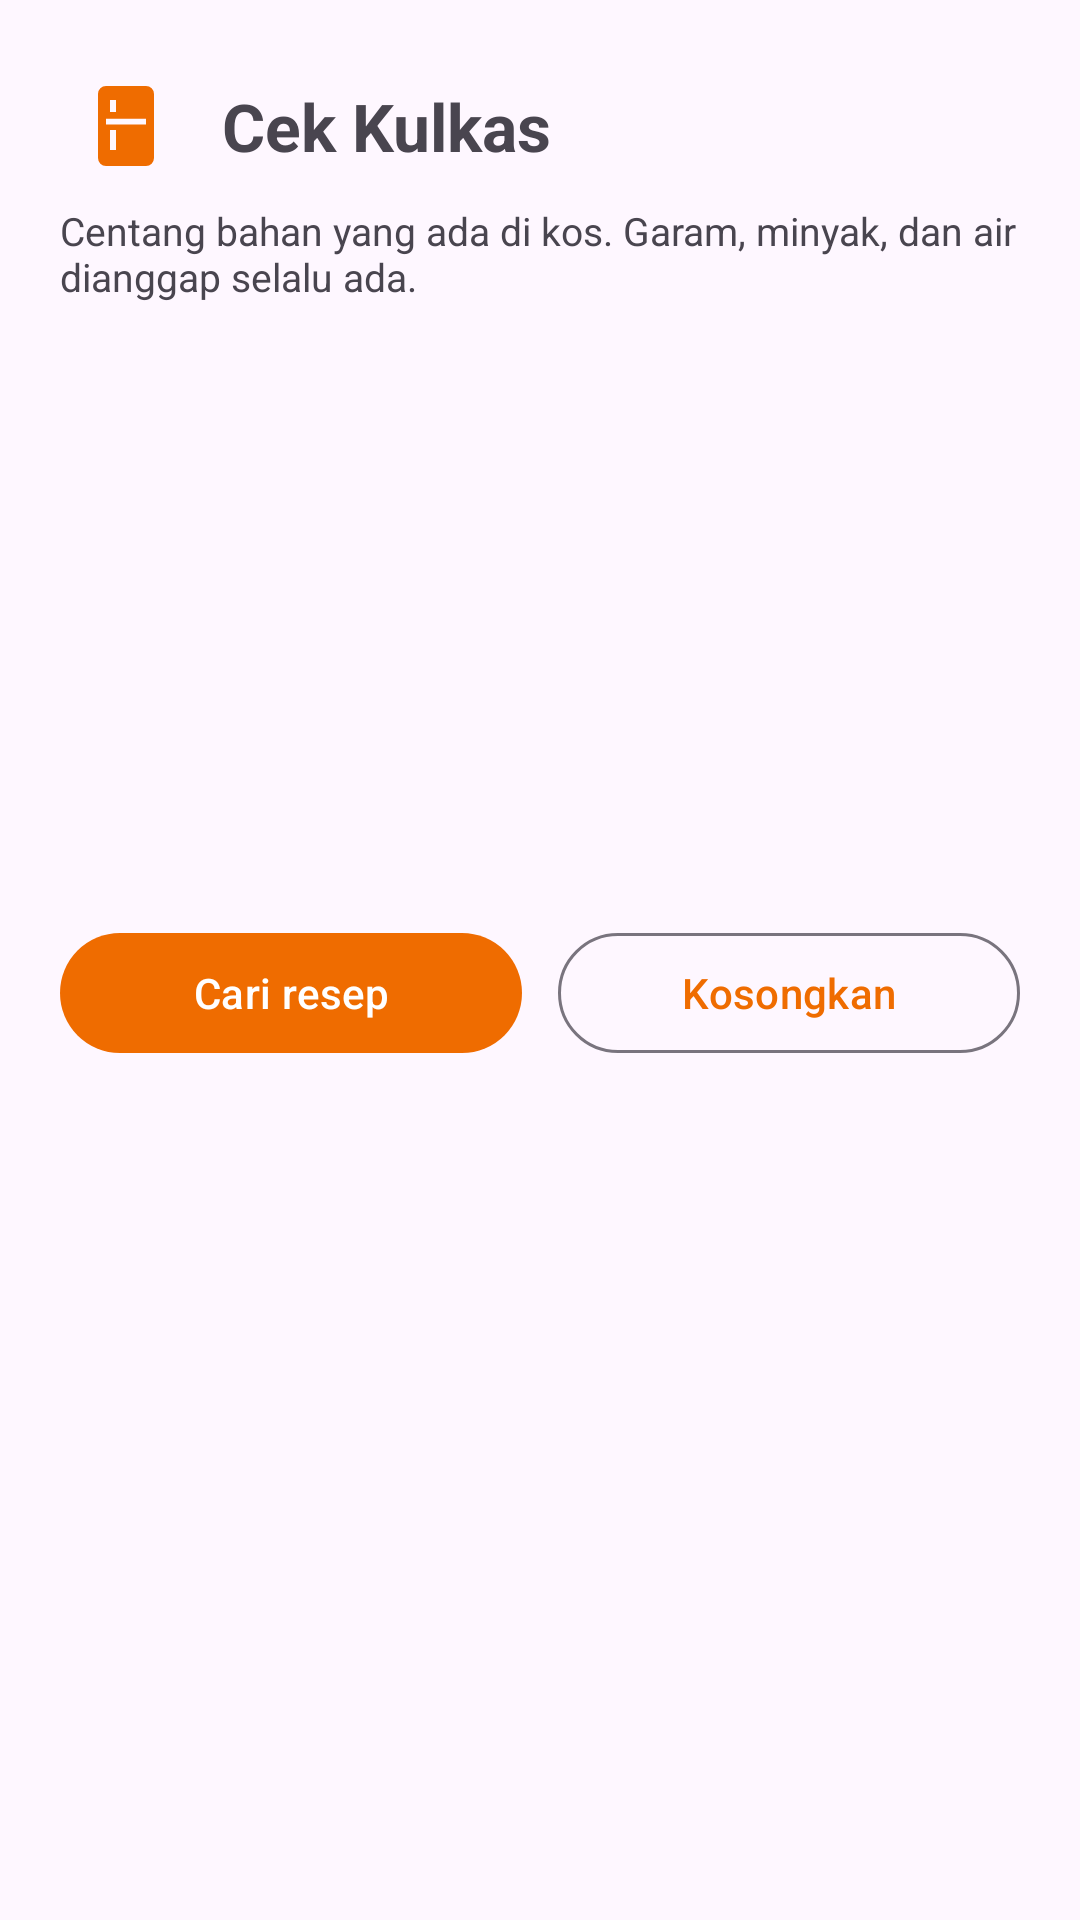

Reconstruct the res/layout file that produces this screen, plus the resources it refers to.
<!-- AndroidManifest.xml: application theme Theme.ResepAnakKost -->
<!-- res/layout/fragment_kulkas.xml -->
<?xml version="1.0" encoding="utf-8"?>
<LinearLayout xmlns:android="http://schemas.android.com/apk/res/android"
    xmlns:app="http://schemas.android.com/apk/res-auto"
    android:layout_width="match_parent"
    android:layout_height="match_parent"
    android:orientation="vertical"
    android:padding="20dp">

    <LinearLayout
        android:layout_width="match_parent"
        android:layout_height="wrap_content"
        android:gravity="center_vertical"
        android:orientation="horizontal">

        <ImageView
            android:id="@+id/ivHeader"
            android:layout_width="44dp"
            android:layout_height="44dp"
            android:contentDescription="Ikon kulkas"
            android:padding="6dp"
            android:src="@drawable/ic_kulkas"
            app:tint="?attr/colorPrimary" />

        <TextView
            android:layout_width="wrap_content"
            android:layout_height="wrap_content"
            android:layout_marginStart="10dp"
            android:text="Cek Kulkas"
            android:textSize="22sp"
            android:textStyle="bold" />
    </LinearLayout>

    <TextView
        android:layout_width="wrap_content"
        android:layout_height="wrap_content"
        android:layout_marginTop="4dp"
        android:text="Centang bahan yang ada di kos. Garam, minyak, dan air dianggap selalu ada."
        android:textSize="13sp" />

    <ScrollView
        android:layout_width="match_parent"
        android:layout_height="190dp"
        android:layout_marginTop="8dp">

        <com.google.android.material.chip.ChipGroup
            android:id="@+id/chipBahan"
            android:layout_width="match_parent"
            android:layout_height="wrap_content" />
    </ScrollView>

    <LinearLayout
        android:layout_width="match_parent"
        android:layout_height="wrap_content"
        android:layout_marginTop="8dp"
        android:orientation="horizontal">

        <com.google.android.material.button.MaterialButton
            android:id="@+id/btnCari"
            android:layout_width="0dp"
            android:layout_height="wrap_content"
            android:layout_marginEnd="6dp"
            android:layout_weight="1"
            android:text="Cari resep" />

        <com.google.android.material.button.MaterialButton
            android:id="@+id/btnKosongkan"
            style="@style/Widget.Material3.Button.OutlinedButton"
            android:layout_width="0dp"
            android:layout_height="wrap_content"
            android:layout_marginStart="6dp"
            android:layout_weight="1"
            android:text="Kosongkan" />
    </LinearLayout>

    <TextView
        android:id="@+id/tvHasilJudul"
        android:layout_width="wrap_content"
        android:layout_height="wrap_content"
        android:layout_marginTop="16dp"
        android:textSize="16sp"
        android:textStyle="bold"
        android:visibility="gone" />

    <FrameLayout
        android:layout_width="match_parent"
        android:layout_height="0dp"
        android:layout_weight="1">

        <androidx.recyclerview.widget.RecyclerView
            android:id="@+id/rvHasil"
            android:layout_width="match_parent"
            android:layout_height="match_parent" />

        <TextView
            android:id="@+id/tvKosong"
            android:layout_width="match_parent"
            android:layout_height="match_parent"
            android:gravity="center"
            android:text="Belum ada resep yang cocok dengan bahan itu"
            android:visibility="gone" />
    </FrameLayout>
</LinearLayout>
<!-- resources referenced by this layout -->
<resources>
  <!-- drawable ic_kulkas (drawable) -->
  <vector xmlns:android="http://schemas.android.com/apk/res/android"
      android:width="24dp"
      android:height="24dp"
      android:viewportWidth="24"
      android:viewportHeight="24"
      android:tint="?attr/colorControlNormal">
      <path
          android:fillColor="#FFFFFFFF"
          android:fillType="evenOdd"
          android:pathData="M7,2h10a2,2 0 0,1 2,2v16a2,2 0 0,1 -2,2H7a2,2 0 0,1 -2,-2V4a2,2 0 0,1 2,-2z M7,10.2h10v1.4H7z M8,5.5h1.5v3H8z M8,13h1.5v5H8z" />
  </vector>
  <style name="Theme.ResepAnakKost" parent="Theme.Material3.DayNight.NoActionBar">
          <item name="colorPrimary">#EF6C00</item>
          <item name="colorOnPrimary">#FFFFFF</item>
      </style>
</resources>
